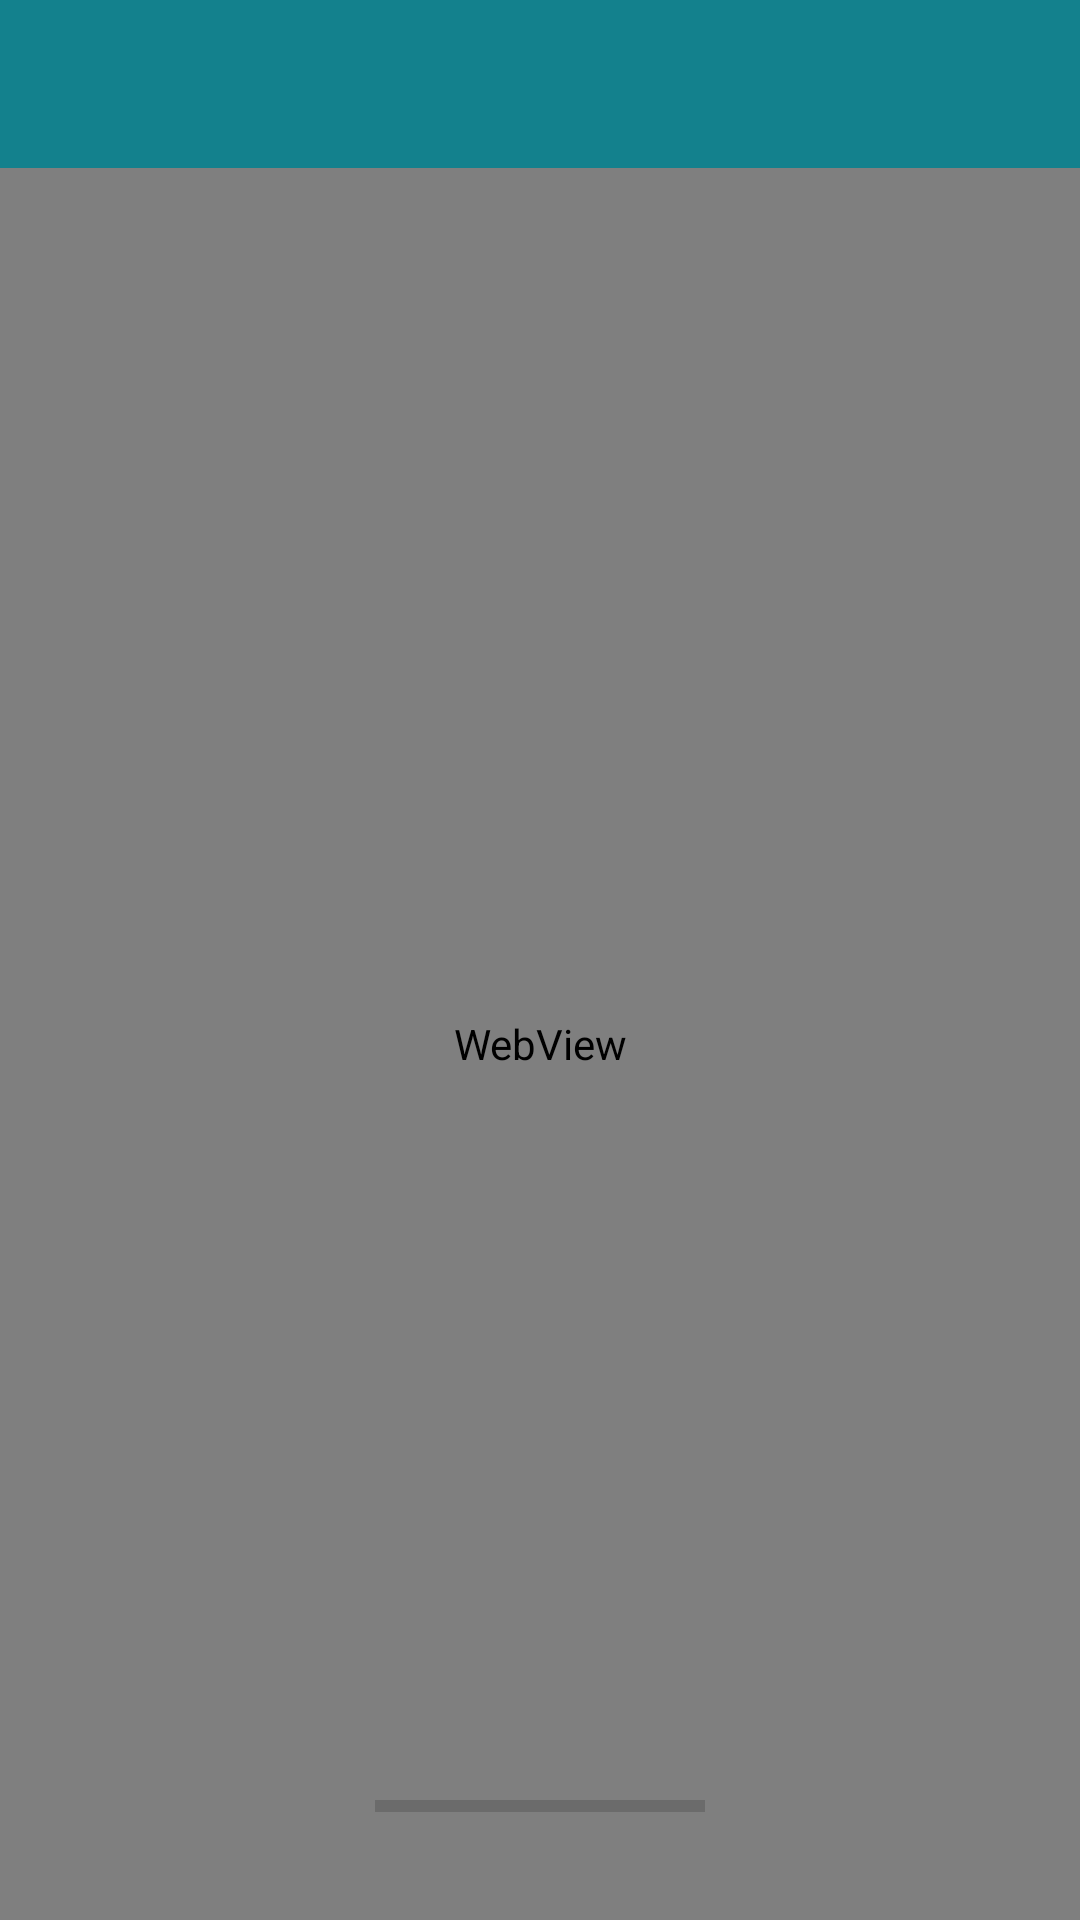

The Android layout XML behind this screen, and the referenced resources:
<!-- AndroidManifest.xml: application theme Theme.Articles -->
<!-- res/layout/activity_web_view.xml -->
<?xml version="1.0" encoding="utf-8"?>
<androidx.constraintlayout.widget.ConstraintLayout xmlns:android="http://schemas.android.com/apk/res/android"
    xmlns:app="http://schemas.android.com/apk/res-auto"
    xmlns:tools="http://schemas.android.com/tools"
    android:layout_width="match_parent"
    android:layout_height="match_parent"
    android:orientation="vertical"
    tools:context=".ui.webview.WebViewActivity">

    <com.google.android.material.appbar.AppBarLayout
        android:id="@+id/appBar"
        android:layout_width="match_parent"
        android:layout_height="wrap_content"
        app:layout_constraintTop_toTopOf="parent"
        app:layout_constraintStart_toStartOf="parent"
        app:layout_constraintEnd_toEndOf="parent">

        <androidx.appcompat.widget.Toolbar
            android:id="@+id/toolbar"
            android:layout_width="match_parent"
            android:layout_height="wrap_content"
            app:theme="@style/ThemeOverlay.AppCompat.Dark"
            app:layout_scrollFlags="scroll|enterAlways"/>

    </com.google.android.material.appbar.AppBarLayout>

    <WebView
        android:id="@+id/webView"
        android:layout_width="match_parent"
        android:layout_height="0dp"
        app:layout_constraintTop_toBottomOf="@+id/appBar"
        app:layout_constraintBottom_toBottomOf="parent"/>

    <ProgressBar
        android:id="@+id/progressBar"
        style="@style/Base.Widget.AppCompat.ProgressBar.Horizontal"
        android:layout_width="110dp"
        android:layout_height="wrap_content"
        android:layout_marginBottom="30dp"
        app:layout_constraintBottom_toBottomOf="parent"
        app:layout_constraintLeft_toLeftOf="parent"
        app:layout_constraintRight_toRightOf="parent" />

</androidx.constraintlayout.widget.ConstraintLayout>
<!-- resources referenced by this layout -->
<resources>
  <style name="Theme.Articles" parent="Theme.MaterialComponents.DayNight.NoActionBar">
          
          <item name="colorPrimary">@color/purple_500</item>
          <item name="colorPrimaryVariant">@color/purple_700</item>
          <item name="colorOnPrimary">@color/white</item>
          
          <item name="colorSecondary">@color/teal_200</item>
          <item name="colorSecondaryVariant">@color/teal_700</item>
          <item name="colorOnSecondary">@color/black</item>
          
          <item name="android:statusBarColor" tools:targetApi="l">?attr/colorPrimaryVariant</item>
      </style>
  <color name="purple_500">#13818d</color>
  <color name="purple_700">#005460</color>
  <color name="white">#FFFFFFFF</color>
  <color name="teal_200">#FF03DAC5</color>
  <color name="teal_700">#FF018786</color>
  <color name="black">#FF000000</color>
</resources>
